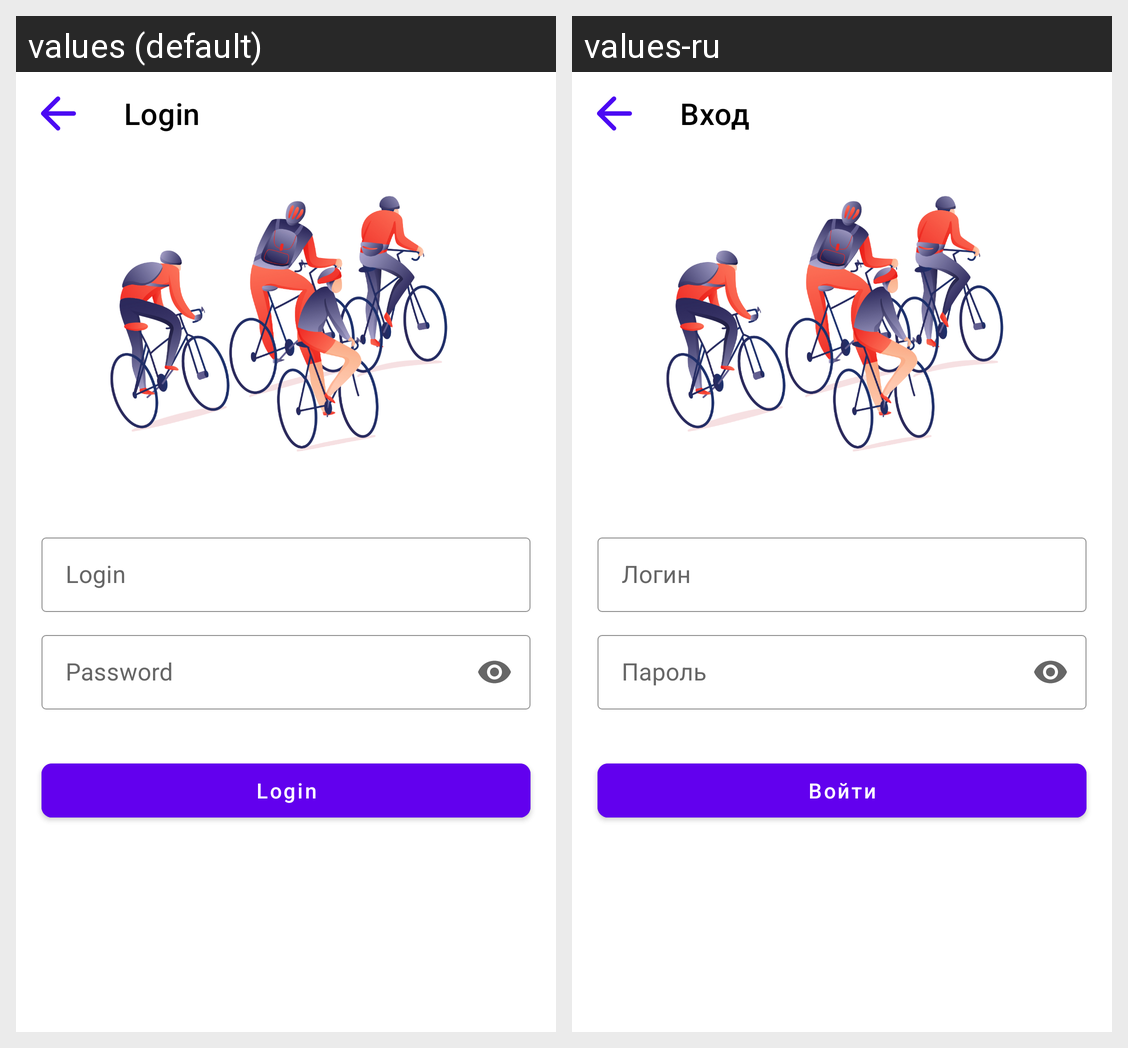

The Android screen above is rendered under two locales of the same app. Produce the string resources it draws, with the default and per-locale values.
Android screen res/layout/login_activity.xml rendered under 2 locales, left to right: values (default), values-ru. Device: Nexus 5 (rendered at 1080×1920; each locale shown at half size, 540×960, under a caption strip naming it); theme Theme.Activity.
Strings drawn on this screen, with the default value and each locale's value (text and hints the layout hard-codes, and strings that could not be matched under every locale, appear in the picture but are not listed):

loginActivity_text_big
  values: Login
  values-ru: Вход

regActivity_hint_login
  values: Login
  values-ru: Логин

regActivity_hint_password
  values: Password
  values-ru: Пароль

loginActivity_Btn_login
  values: Login
  values-ru: Войти
